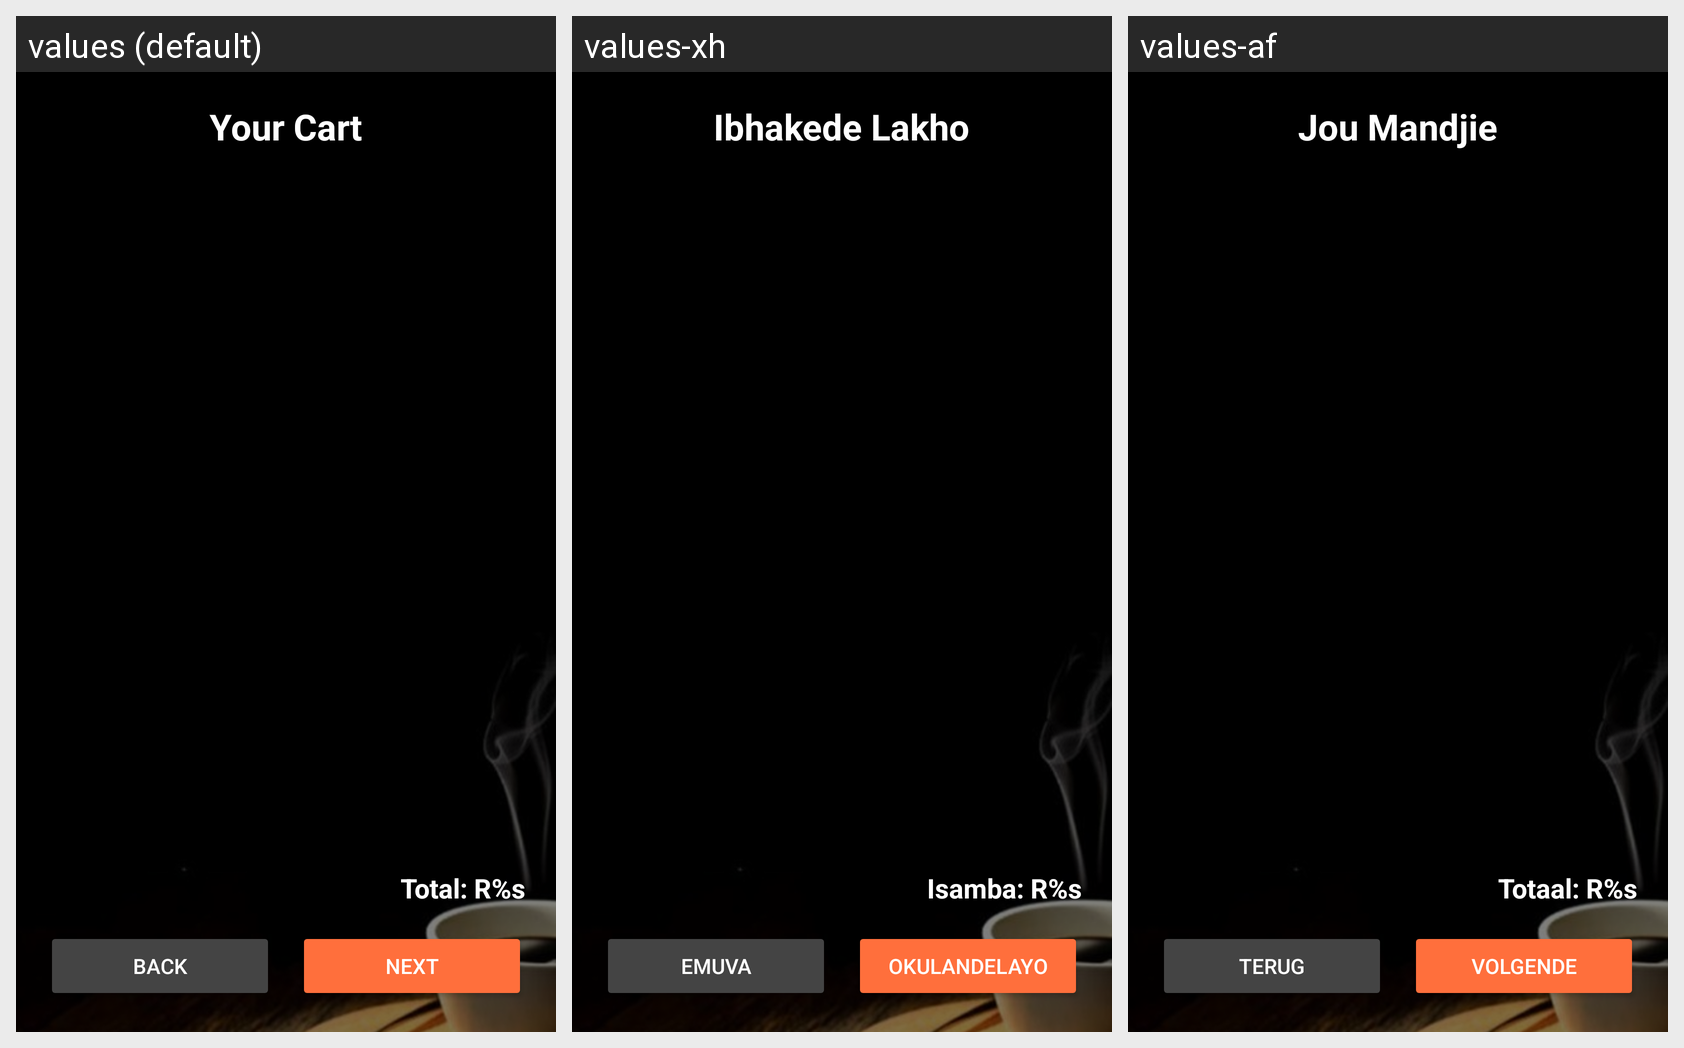

The Android screen above is rendered under several locales of the same app. Produce the string resources it draws, with the default and per-locale values.
Android screen res/layout/activity_cart.xml rendered under 3 locales, left to right: values (default), values-xh, values-af. Device: Nexus 5 (rendered at 1080×1920; each locale shown at half size, 540×960, under a caption strip naming it); theme Theme.GreetAndEat2.
Strings drawn on this screen, with the default value and each locale's value (text and hints the layout hard-codes, and strings that could not be matched under every locale, appear in the picture but are not listed):

your_cart
  values: Your Cart
  values-xh: Ibhakede Lakho
  values-af: Jou Mandjie

total
  values: Total: R%s
  values-xh: Isamba: R%s
  values-af: Totaal: R%s

back
  values: Back
  values-xh: Emuva
  values-af: Terug

next
  values: Next
  values-xh: Okulandelayo
  values-af: Volgende
